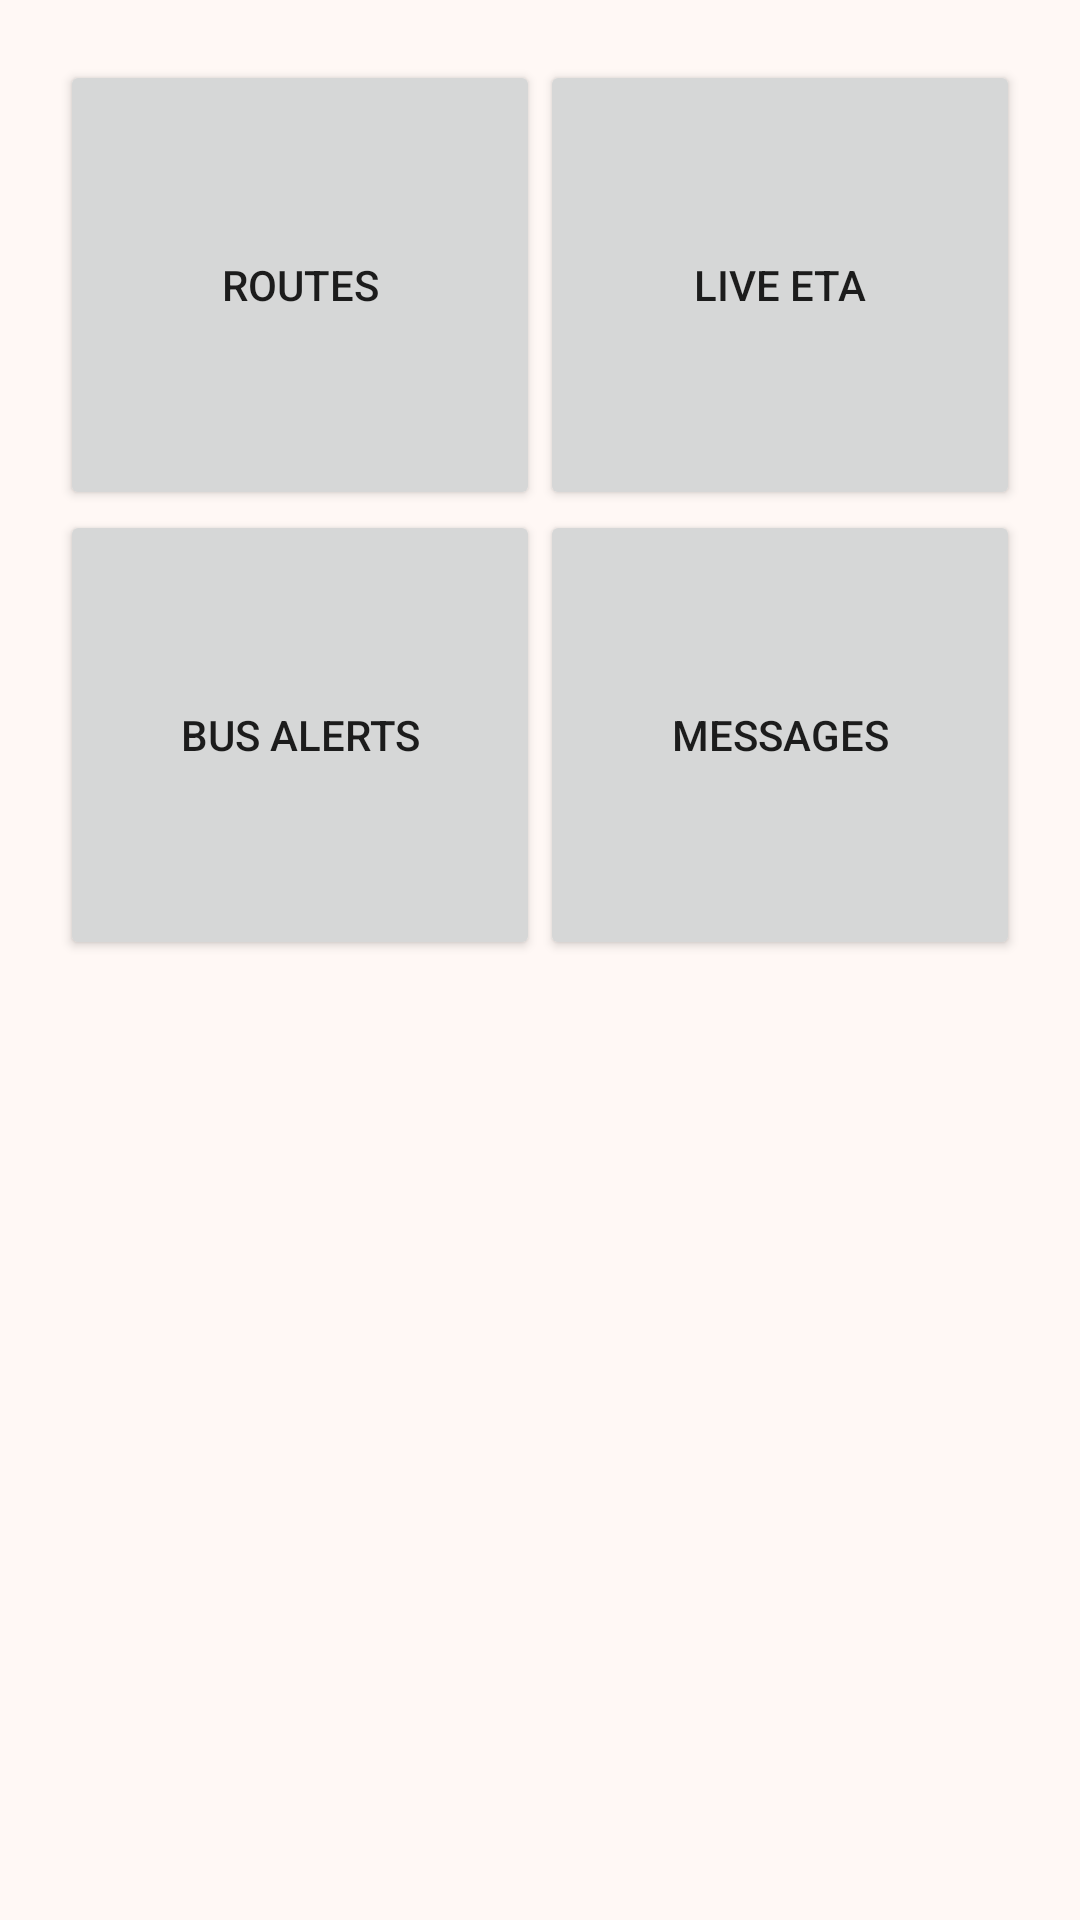

This screen was rendered from an Android layout file. Write that file and the resources it references.
<!-- AndroidManifest.xml: application theme Theme.GramaYatri -->
<!-- res/layout/activity_main.xml -->
<?xml version="1.0" encoding="utf-8"?>
<GridLayout xmlns:android="http://schemas.android.com/apk/res/android"
    android:layout_width="match_parent"
    android:layout_height="match_parent"
    android:columnCount="2"
    android:padding="20dp">

    <Button
        android:id="@+id/routeBtn"
        android:text="Routes"
        android:layout_width="0dp"
        android:layout_height="150dp"
        android:layout_columnWeight="1"/>

    <Button
        android:id="@+id/etaBtn"
        android:text="Live ETA"
        android:layout_width="0dp"
        android:layout_height="150dp"
        android:layout_columnWeight="1"/>

    <Button
        android:id="@+id/alertBtn"
        android:text="Bus Alerts"
        android:layout_width="0dp"
        android:layout_height="150dp"
        android:layout_columnWeight="1"/>

    <Button
        android:text="Messages"
        android:layout_width="0dp"
        android:layout_height="150dp"
        android:layout_columnWeight="1"/>
</GridLayout>
<!-- resources referenced by this layout -->
<resources>
  <style name="Theme.GramaYatri" parent="Theme.AppCompat.Light.NoActionBar">
          <item name="colorPrimary">@color/colorPrimary</item>
          <item name="colorPrimaryDark">@color/colorPrimaryDark</item>
          <item name="colorAccent">@color/colorAccent</item>
          <item name="android:windowBackground">@color/bgLight</item>
          <item name="android:statusBarColor">@color/colorPrimaryDark</item>
      </style>
  <color name="colorPrimary">#E65100</color>
  <color name="colorPrimaryDark">#BF360C</color>
  <color name="colorAccent">#2E7D32</color>
  <color name="bgLight">#FFF8F5</color>
</resources>
